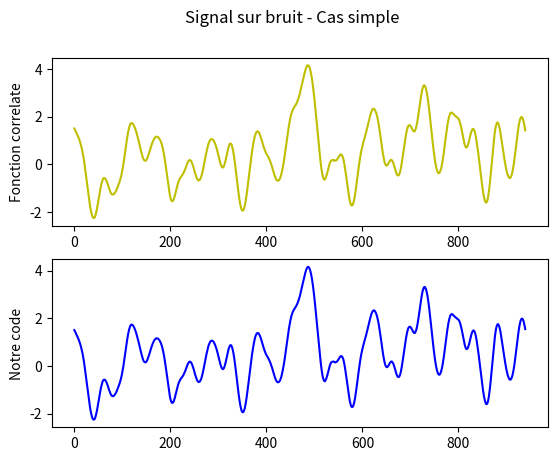
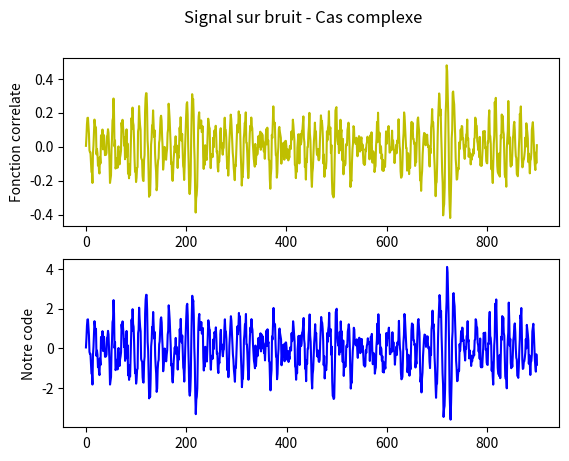

These charts were generated, in order, by the following Python code:
import numpy as np
from scipy import stats as stats
import matplotlib.pyplot as plt
from scipy.signal import correlate
import time
#from codecarbon import EmissionsTracker



#tracker = EmissionsTracker()
#tracker.start()



""" Fonctions """

def cross(ymodel,ysig):
        sizemod = np.size(ymodel)
        sizesig = np.size(ysig)
        
        prod = []
    
        for i in range(sizesig-sizemod):
            p = np.dot(ymodel,ysig[i:(i+sizemod)])
            prod.append(p)
        return prod

def sinusoidal(temps, amplitude_init, pulsation_init):
    
    amplitude = amplitude_init*temps
    pulsation = pulsation_init*temps
    
    signal = amplitude*np.sin(pulsation*temps)
    return signal

def psd(frequence, gamma):
    p = ((frequence[frequence>0])/10)**(gamma) + 1
    return p

def miroir(densite):
    densite = np.insert(densite, 0,  0)
    densite = np.concatenate((densite, np.flip(densite)))
    return densite


def bruit(densite):
    bruit_blanc = np.random.normal(0,1,1000)
    fourier_blanc = np.fft.fft(bruit_blanc)
    
    fourier_color = fourier_blanc*np.sqrt(densite)
    bruit_color = np.real(np.fft.ifft(fourier_color))
    return bruit_color


# Créer un bruit coloré, et ajoute le signal à la position indiquée
def signalsurbruit(densite, signal, position):
    bruit_color = bruit(densite)
    bruit_color[position:position+np.size(signal)] += signal
    return bruit_color

def covariance(densite, temps):
    Cn = np.zeros((100,100))
    n = 1000
    for i in range(n):
        bruit_color = bruit(densite)
        Cn += np.dot(np.transpose(bruit_color[None, 0:100]), bruit_color[None, 0:100])
    Cn /= np.size(n)
    cov = np.linalg.inv(Cn)
    return cov, Cn

def cross(ymodel,ysig):
        sizemod = np.size(ymodel)
        sizesig = np.size(ysig)
        
        prod = []
    
        for i in range(sizesig-sizemod):
            p = np.dot(ymodel,ysig[i:(i+sizemod)])
            prod.append(p)
        return prod
    
def bruitfiltre(densite,filtre):
    bruit_filtre = np.zeros(900)
    devbr = 0
    n = 1000
    for i in range(n):
        bruit_color = bruit(densite)
        prodbruit = cross(filtre, bruit_color)
        bruit_filtre += prodbruit
        dev = np.std(prodbruit)
        devbr+= dev
    bruit_filtre = bruit_filtre/n
    devbr = devbr/n
    return bruit_filtre, devbr






""" Premier cas : le signal simple """


# Valeurs

l,step = np.linspace(600,1400,1000, retstep = True)
    
l0 = 656.3
z = np.random.uniform(0.0,1.0)
obs = z*l0 + l0
    
dev = 0.01*obs
    
# DONNEES

ysig = 20*stats.norm.pdf(l,obs,dev)
bruit_simple = np.random.normal(0,1,1000)
data = ysig + bruit_simple

# MODELS: Du signal et du bruit

lmod,step = np.linspace(0,60*step,60, retstep = True)
ymodel = stats.norm.pdf(lmod,(step*60/2),8)

bruitmod = np.random.normal(0,1,1000)
    
### Traitement du signal simple par notre code initial :


start = time.time()  
    
# Corrélations croisées modèle/données

prodat = np.zeros(940)
for i in range(1000):
    prodat += cross(ymodel,data)
prodat /= 1000

# Corrélations croisées modèle/bruit

prodbruit = cross(ymodel,bruitmod)
    
devbr = np.std(prodbruit)
SNR = prodat/devbr

end = time.time()
t = end - start
print("Temps mis par notre code pour le signal simple:", t)



### Traitement du signal simple par la fonction correlate :

start_2 = time.time()

prodat_2 = correlate(data, ymodel, mode='valid')
# Le signal est tronqué, il faut utilisé le mode valid pour ne pas avoir un décalage
    
# Corrélations croisées modèle/bruit
prodbruit_2 = correlate(bruitmod, ymodel, mode='valid')
    
devbr_2 = np.std(prodbruit_2)
SNR_2 = prodat_2/devbr_2

end_2 = time.time()
t_2 = end_2 - start_2
print(" Temps mis par la fonction correlate pour le signal simple:", t_2)




### Comparaison des deux méthodes:

fig, (ax1, ax2) = plt.subplots(2, 1)
fig.suptitle('Signal sur bruit - Cas simple')

ax1.plot(SNR_2, 'y')
ax1.set_ylabel('Fonction correlate')

ax2.plot(SNR, 'b')
ax2.set_ylabel('Notre code')

plt.show()





""" Deuxième cas : le signal complexe """



### Données initiales:

tps = np.linspace(0, 10, 1000, retstep = True)

temps = tps[0]
pas = tps[1]

temps1 = temps[0:100]

pos = np.random.randint(1000-100)



### Création du signal et bruit :

# Signal (de 1s)
amp_init = 2
puls_init = 30 # en rad/s

signal = sinusoidal(temps1, amp_init, puls_init)

# Bruit (de 10s)
gamma = -1.55
frequence = np.fft.fftfreq(np.size(temps), pas)
dens = psd(frequence, gamma)
dens = miroir(dens)
print("taille de dens:", np.size(dens))

# Bruit + signal (data)
signal_bruit = signalsurbruit(dens, signal, pos)

# Model signal
amp_init_model = 1
signal_model = sinusoidal(temps1, amp_init_model, puls_init)

# Inverse covariance
cov, Cn = covariance(dens, temps)

# Filtre
filtre = np.dot(cov, signal_model)
print("taille de filtre:", np.size(filtre))


### Traitement du signal avec notre code:

# Signal
start = time.time() 

prodat = cross(filtre, signal_bruit)

#Bruit
bruit_filtre, devbr = bruitfiltre(dens,filtre)

SNR_3 = prodat/devbr

end = time.time()
t = end - start
print("Temps mis par notre code pour le signal complexe:",t)



### Traitement du signal avec la fonction correlate:

start_2 = time.time()

# Corrélations croisés modèle/signal

prodat_2 = correlate(signal_bruit, filtre, mode='valid')
    
# Corrélations croisées modèle/bruit

prodbruit_2 = correlate(dens, filtre, mode='valid')
    
devbr_2 = np.std(prodbruit_2)
SNR_4 = prodat_2/devbr_2

end_2 = time.time()
t_2 = end_2 - start_2

print("Temps mis par la fonction correlate pour le signal comlpexe:", t_2)




### Comparaison des deux méthodes:

fig, (ax1, ax2) = plt.subplots(2, 1)
fig.suptitle('Signal sur bruit - Cas complexe')

ax1.plot(SNR_4, 'y')
ax1.set_ylabel('Fonction correlate')

ax2.plot(SNR_3, 'b')
ax2.set_ylabel('Notre code')

plt.show()




#tracker.stop()
